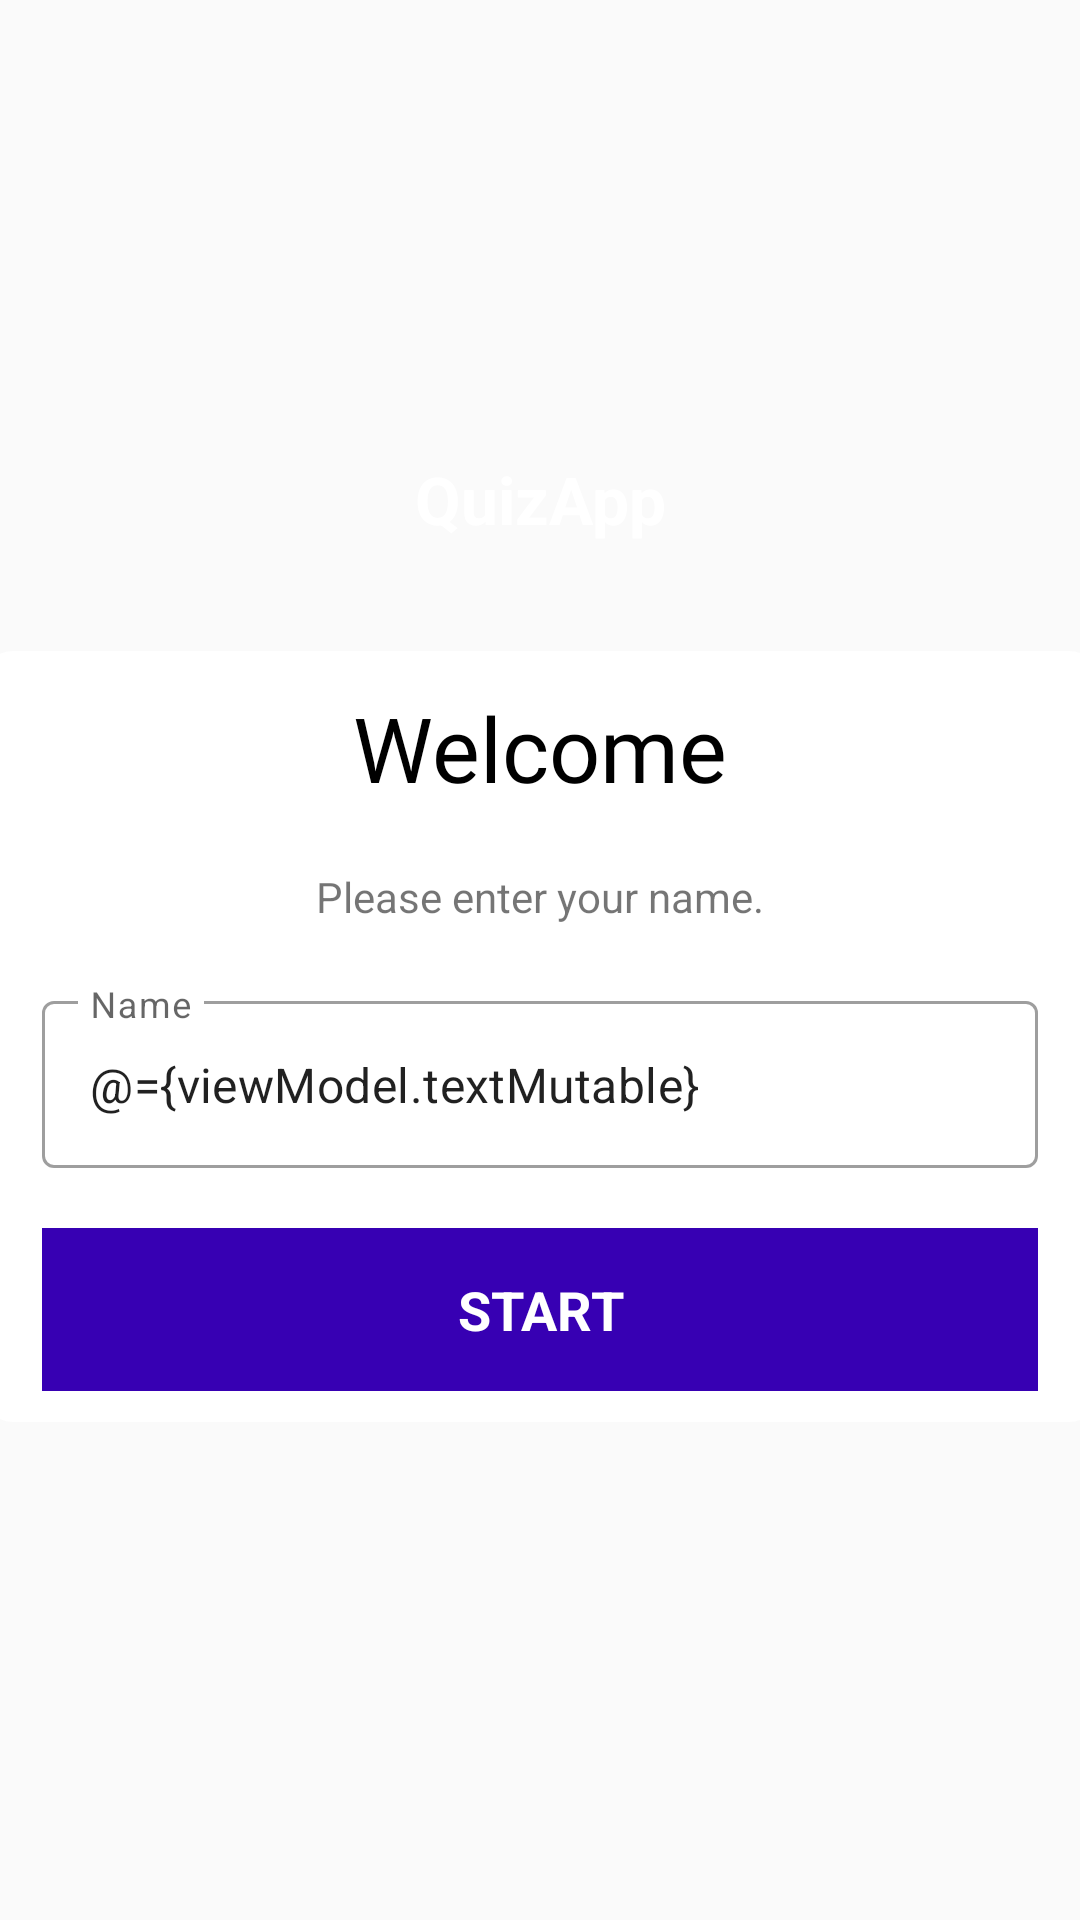

Produce the Android XML layout that renders to this screen, including the resource entries it uses.
<!-- AndroidManifest.xml: application theme Theme.QuizApp -->
<!-- res/layout/fragment_start.xml -->
<?xml version="1.0" encoding="utf-8"?>
<layout xmlns:android="http://schemas.android.com/apk/res/android"
    xmlns:app="http://schemas.android.com/apk/res-auto">

  <data>
    <variable
        name="viewModel"
        type="com.clevertrap.quizapp.start.ViewModelStart" />
  </data>


  <androidx.constraintlayout.widget.ConstraintLayout
      android:layout_width="match_parent"
      android:layout_height="match_parent"
      android:paddingTop="5dp"
      android:paddingBottom="5dp"
      android:background="@drawable/ic_bg">
    <View
        android:id="@+id/viewWhite"
        android:layout_width="372dp"
        android:layout_height="257dp"
        android:layout_marginStart="20dp"
        android:layout_marginEnd="20dp"
        android:background="@drawable/rect_white_radius"
        app:layout_constraintEnd_toEndOf="parent"
        app:layout_constraintStart_toStartOf="parent"
        app:layout_constraintTop_toTopOf="@+id/guideline2" />
    <Button
        android:id="@+id/btnStart"
        android:textStyle="bold"
        android:layout_width="0dp"
        android:layout_height="wrap_content"
        android:layout_marginTop="20dp"
        android:paddingTop="15dp"
        android:paddingBottom="15dp"
        android:text="@string/start"
        app:layout_constraintEnd_toEndOf="@+id/editTextTextPersonName"
        app:layout_constraintHorizontal_bias="1.0"
        app:layout_constraintStart_toStartOf="@+id/editTextTextPersonName"
        app:layout_constraintTop_toBottomOf="@+id/editTextTextPersonName"
        android:onClick="@{() -> viewModel.onStartClick()}" />
    <com.google.android.material.textfield.TextInputLayout
        android:id="@+id/editTextTextPersonName"
        android:layout_width="0dp"
        android:layout_height="wrap_content"
        android:layout_marginTop="20dp"
        android:layout_marginStart="20dp"
        android:layout_marginEnd="20dp"
        android:ems="10"
        android:inputType="textPersonName"
        app:layout_constraintEnd_toEndOf="@+id/viewWhite"
        app:layout_constraintHorizontal_bias="0.508"
        app:layout_constraintStart_toStartOf="@+id/viewWhite"
        app:layout_constraintTop_toBottomOf="@+id/txtEnterName"
        style="@style/Widget.MaterialComponents.TextInputLayout.OutlinedBox">
      <androidx.appcompat.widget.AppCompatEditText
          android:layout_width="match_parent"
          android:layout_height="wrap_content"
          android:hint="@string/name"
          android:maxLines="1"
          android:singleLine="true"
          android:text="@={viewModel.textMutable}"/>
    </com.google.android.material.textfield.TextInputLayout>
    <TextView
        android:id="@+id/txtWelcome"
        android:layout_width="wrap_content"
        android:layout_height="wrap_content"
        android:layout_marginTop="12dp"
        android:fontFamily="@font/roboto_bold"
        android:text="@string/welcome"
        android:textColor="@color/black"
        android:textSize="30dp"
        app:layout_constraintEnd_toEndOf="parent"
        app:layout_constraintStart_toStartOf="parent"
        app:layout_constraintTop_toTopOf="@+id/guideline2" />
    <TextView
        android:id="@+id/txtEnterName"
        android:layout_width="wrap_content"
        android:layout_height="wrap_content"
        android:layout_marginTop="20dp"
        android:text="@string/please_enter_your_name"
        app:layout_constraintEnd_toEndOf="@+id/txtWelcome"
        app:layout_constraintHorizontal_bias="0.51"
        app:layout_constraintStart_toStartOf="@+id/txtWelcome"
        app:layout_constraintTop_toBottomOf="@+id/txtWelcome" />
    <androidx.constraintlayout.widget.Guideline
        android:id="@+id/guideline2"
        android:layout_width="wrap_content"
        android:layout_height="wrap_content"
        android:orientation="horizontal"
        app:layout_constraintGuide_begin="212dp" />
    <TextView
        android:id="@+id/textView"
        android:textStyle="bold"
        android:layout_width="wrap_content"
        android:layout_height="wrap_content"
        android:layout_marginBottom="36dp"
        android:text="@string/quizapp"
        android:textColor="@color/white"
        android:textSize="22dp"
        app:layout_constraintBottom_toTopOf="@+id/viewWhite"
        app:layout_constraintEnd_toEndOf="@+id/txtWelcome"
        app:layout_constraintStart_toStartOf="@+id/txtWelcome" />

  </androidx.constraintlayout.widget.ConstraintLayout>
</layout>
<!-- resources referenced by this layout -->
<resources>
  <color name="black">#FF000000</color>
  <color name="white">#FFFFFFFF</color>
  <!-- drawable rect_white_radius (drawable) -->
  <?xml version="1.0" encoding="utf-8"?>
  <shape xmlns:android="http://schemas.android.com/apk/res/android">
  
    <solid android:color="@color/white"/>
    <corners android:radius="10dp"/>
  
  </shape>
  <string name="name">Name</string>
  <string name="please_enter_your_name">Please enter your name.</string>
  <string name="quizapp">QuizApp</string>
  <string name="start">START</string>
  <string name="welcome">Welcome</string>
  <style name="Theme.QuizApp" parent="Theme.MaterialComponents.DayNight.DarkActionBar.Bridge">
      
      <item name="colorPrimary">@color/primary</item>
      <item name="colorPrimaryVariant">@color/colorPrimaryVariant</item>
      <item name="colorOnPrimary">@color/colorOnPrimary</item>
      
      <item name="colorSecondary">@color/secondary</item>
      <item name="colorSecondaryVariant">@color/colorSecondaryVariant</item>
      <item name="colorOnSecondary">@color/colorOnSecondary</item>
      
      <item name="android:statusBarColor" tools:targetApi="l">
        ?attr/colorPrimaryVariant
      </item>
      
      <item name="android:buttonStyle">@style/QuizButton</item>
    </style>
  <color name="primary">@color/purple_200</color>
  <color name="colorPrimaryVariant">@color/purple_700</color>
  <color name="colorOnPrimary">@color/white</color>
  <color name="secondary">@color/teal_200</color>
  <color name="colorSecondaryVariant">@color/teal_700</color>
  <color name="colorOnSecondary">@color/black</color>
  <style name="QuizButton" parent="android:Widget.Button">
      <item name="android:background">@drawable/button_primary</item>
      <item name="android:textColor">@color/white</item>
      <item name="android:textSize">18dp</item>
    </style>
  <color name="purple_200">#FFBB86FC</color>
  <color name="purple_700">#FF3700B3</color>
  <color name="teal_200">#FF03DAC5</color>
  <color name="teal_700">#FF018786</color>
  <!-- drawable button_primary (drawable) -->
  <?xml version="1.0" encoding="utf-8"?>
  <selector xmlns:android="http://schemas.android.com/apk/res/android">
    <item android:state_pressed="true" android:drawable="@color/primary"/>
    <item android:drawable="@color/colorPrimaryVariant"/>
  </selector>
</resources>
